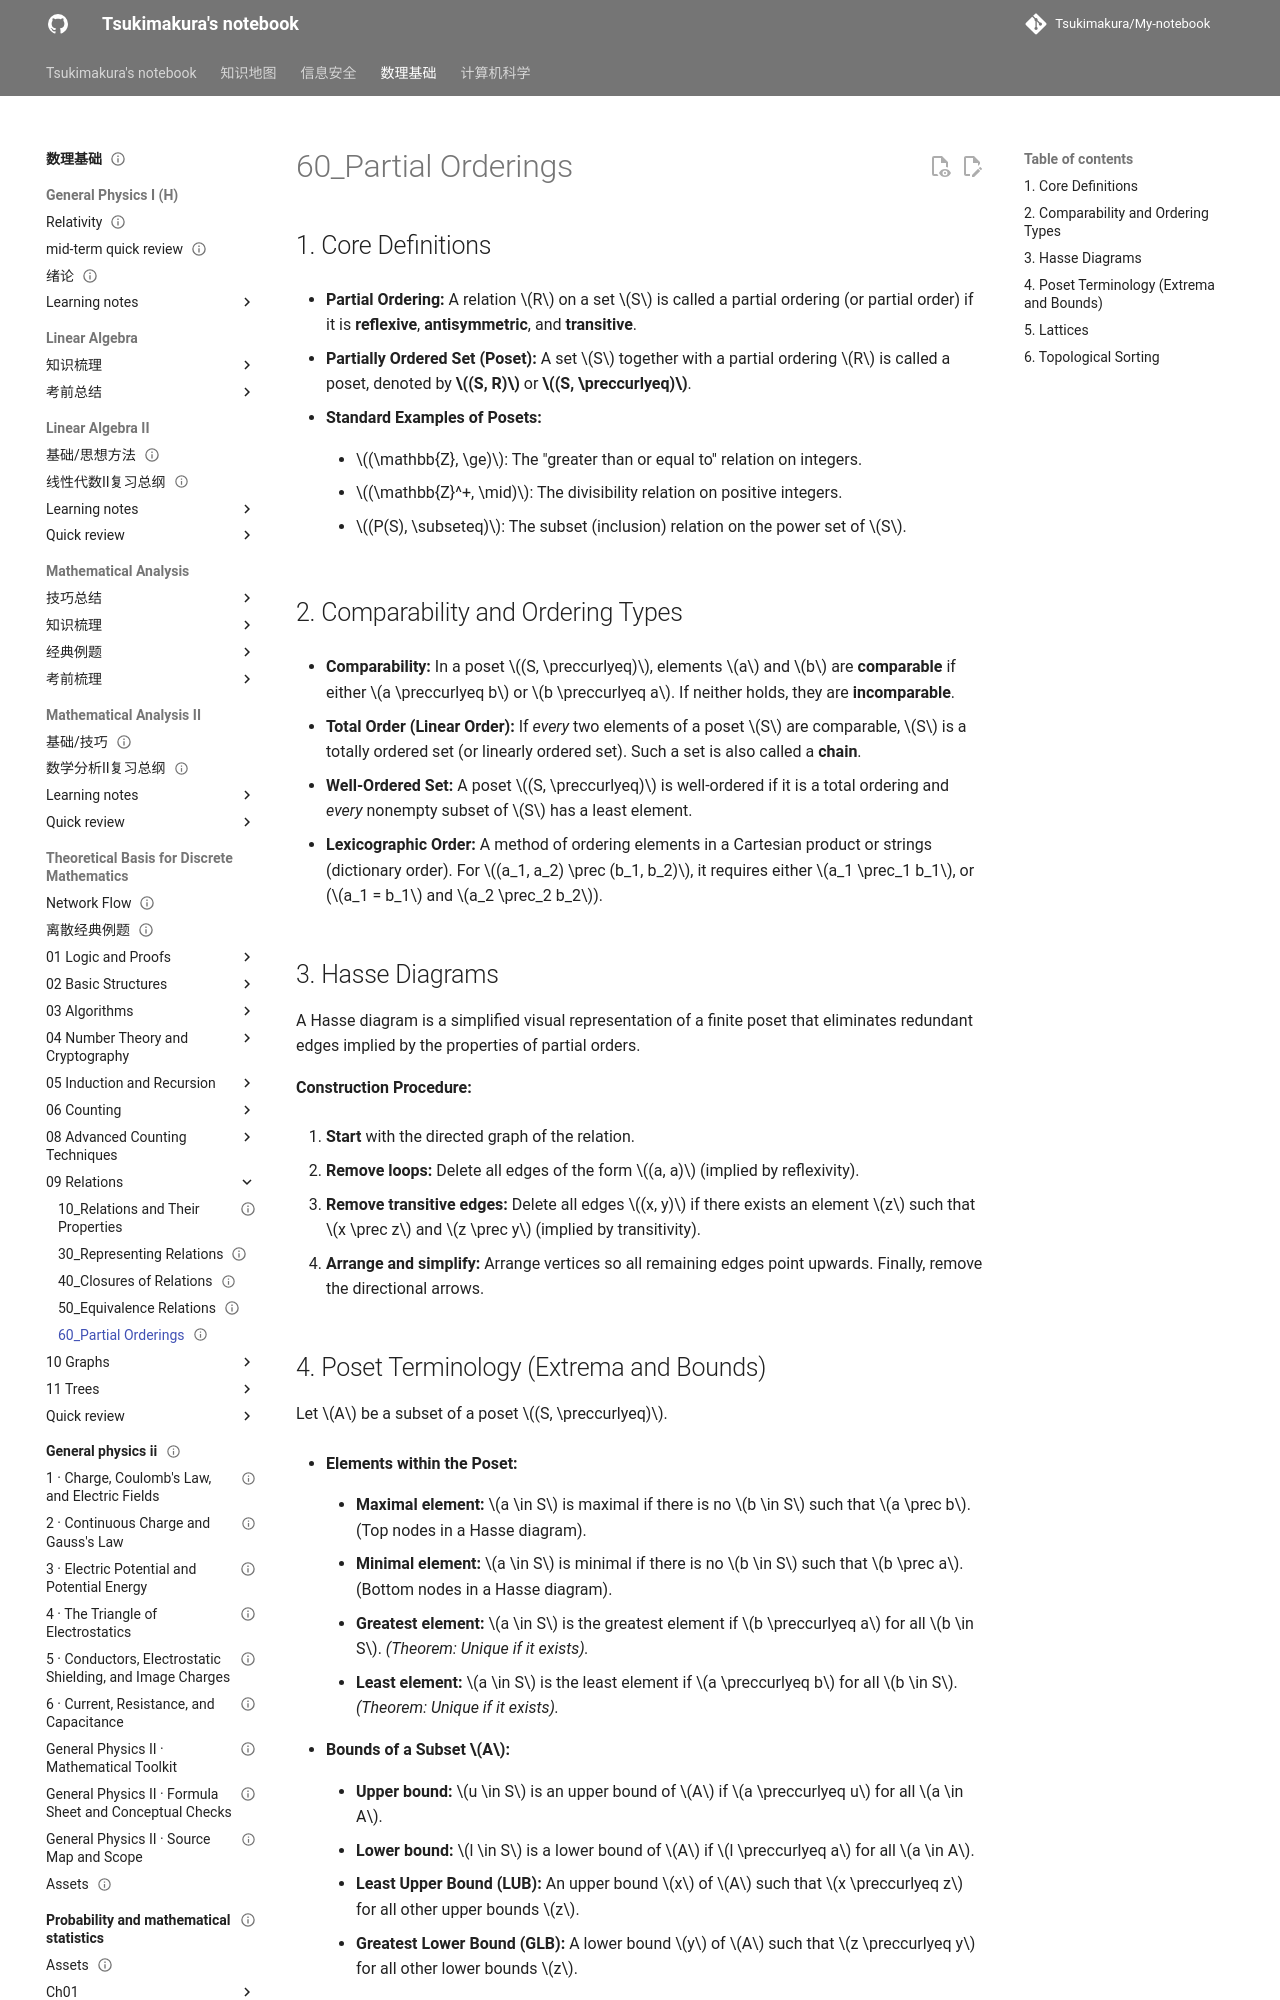

repository: Tsukimakura/My-notebook · page: 数理基础/Theoretical Basis for Discrete Mathematics/09_Relations/60_Partial Orderings/index.html · generator: mkdocs

---
title: "60_Partial Orderings"
status: draft
tags: [math-physics]
created: null
updated: 2026-10-06
sources: []
---

# 60_Partial Orderings

## 1. Core Definitions

- **Partial Ordering:** A relation $R$ on a set $S$ is called a partial ordering (or partial order) if it is **reflexive**, **antisymmetric**, and **transitive**.

- **Partially Ordered Set (Poset):** A set $S$ together with a partial ordering $R$ is called a poset, denoted by **$(S, R)$** or **$(S, \preccurlyeq)$**.

- **Standard Examples of Posets:**

    - $(\mathbb{Z}, \ge)$: The "greater than or equal to" relation on integers.

    - $(\mathbb{Z}^+, \mid)$: The divisibility relation on positive integers.

    - $(P(S), \subseteq)$: The subset (inclusion) relation on the power set of $S$.

## 2. Comparability and Ordering Types

- **Comparability:** In a poset $(S, \preccurlyeq)$, elements $a$ and $b$ are **comparable** if either $a \preccurlyeq b$ or $b \preccurlyeq a$. If neither holds, they are **incomparable**.

- **Total Order (Linear Order):** If _every_ two elements of a poset $S$ are comparable, $S$ is a totally ordered set (or linearly ordered set). Such a set is also called a **chain**.

- **Well-Ordered Set:** A poset $(S, \preccurlyeq)$ is well-ordered if it is a total ordering and _every_ nonempty subset of $S$ has a least element.

- **Lexicographic Order:** A method of ordering elements in a Cartesian product or strings (dictionary order). For $(a_1, a_2) \prec (b_1, b_2)$, it requires either $a_1 \prec_1 b_1$, or ($a_1 = b_1$ and $a_2 \prec_2 b_2$).

## 3. Hasse Diagrams

A Hasse diagram is a simplified visual representation of a finite poset that eliminates redundant edges implied by the properties of partial orders.

**Construction Procedure:**

1. **Start** with the directed graph of the relation.

2. **Remove loops:** Delete all edges of the form $(a, a)$ (implied by reflexivity).

3. **Remove transitive edges:** Delete all edges $(x, y)$ if there exists an element $z$ such that $x \prec z$ and $z \prec y$ (implied by transitivity).

4. **Arrange and simplify:** Arrange vertices so all remaining edges point upwards. Finally, remove the directional arrows.
